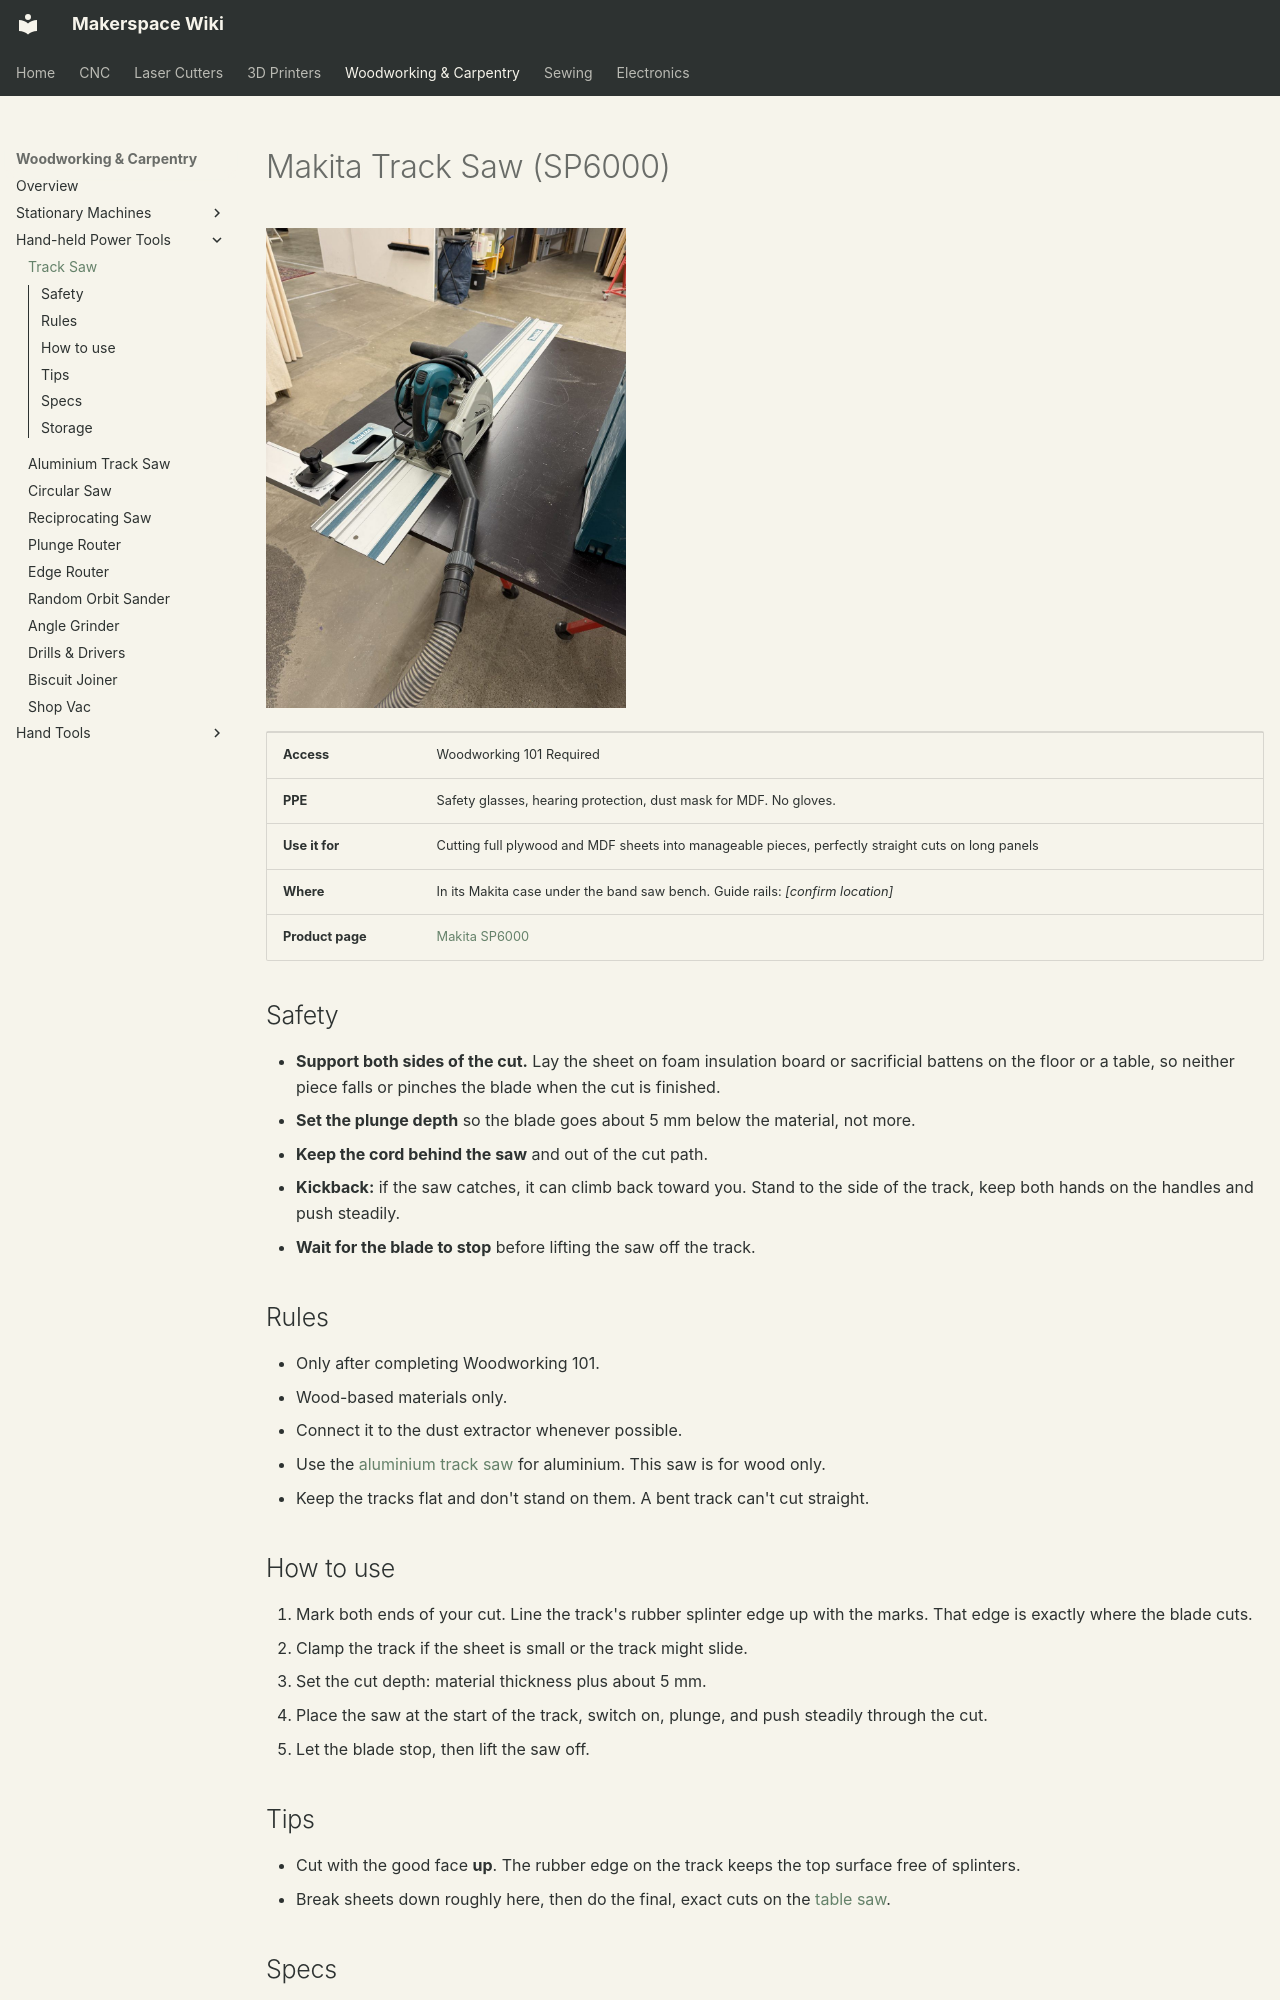

repository: alt-makers/AltMakersWiki · page: woodworking/track-saw/index.html · generator: mkdocs

# Makita Track Saw (SP6000)

![Makita SP6000 track saw on its guide rail](../img/woodworking/track-saw.jpg){ width="360" }

| | |
|---|---|
| **Access** | Woodworking 101 Required |
| **PPE** | Safety glasses, hearing protection, dust mask for MDF. No gloves. |
| **Use it for** | Cutting full plywood and MDF sheets into manageable pieces, perfectly straight cuts on long panels |
| **Where** | In its Makita case under the band saw bench. Guide rails: _[confirm location]_ |
| **Product page** | [Makita SP6000](https://www.bueromarkt-ag.de/tauchsaege_makita_sp6000_handkreissaege,p-sp6000.html) |

## Safety

- **Support both sides of the cut.** Lay the sheet on foam insulation board or sacrificial battens on the floor or a table, so neither piece falls or pinches the blade when the cut is finished.
- **Set the plunge depth** so the blade goes about 5 mm below the material, not more.
- **Keep the cord behind the saw** and out of the cut path.
- **Kickback:** if the saw catches, it can climb back toward you. Stand to the side of the track, keep both hands on the handles and push steadily.
- **Wait for the blade to stop** before lifting the saw off the track.

## Rules

- Only after completing Woodworking 101.
- Wood-based materials only.
- Connect it to the dust extractor whenever possible.
- Use the [aluminium track saw](aluminium-saw.md) for aluminium. This saw is for wood only.
- Keep the tracks flat and don't stand on them. A bent track can't cut straight.
